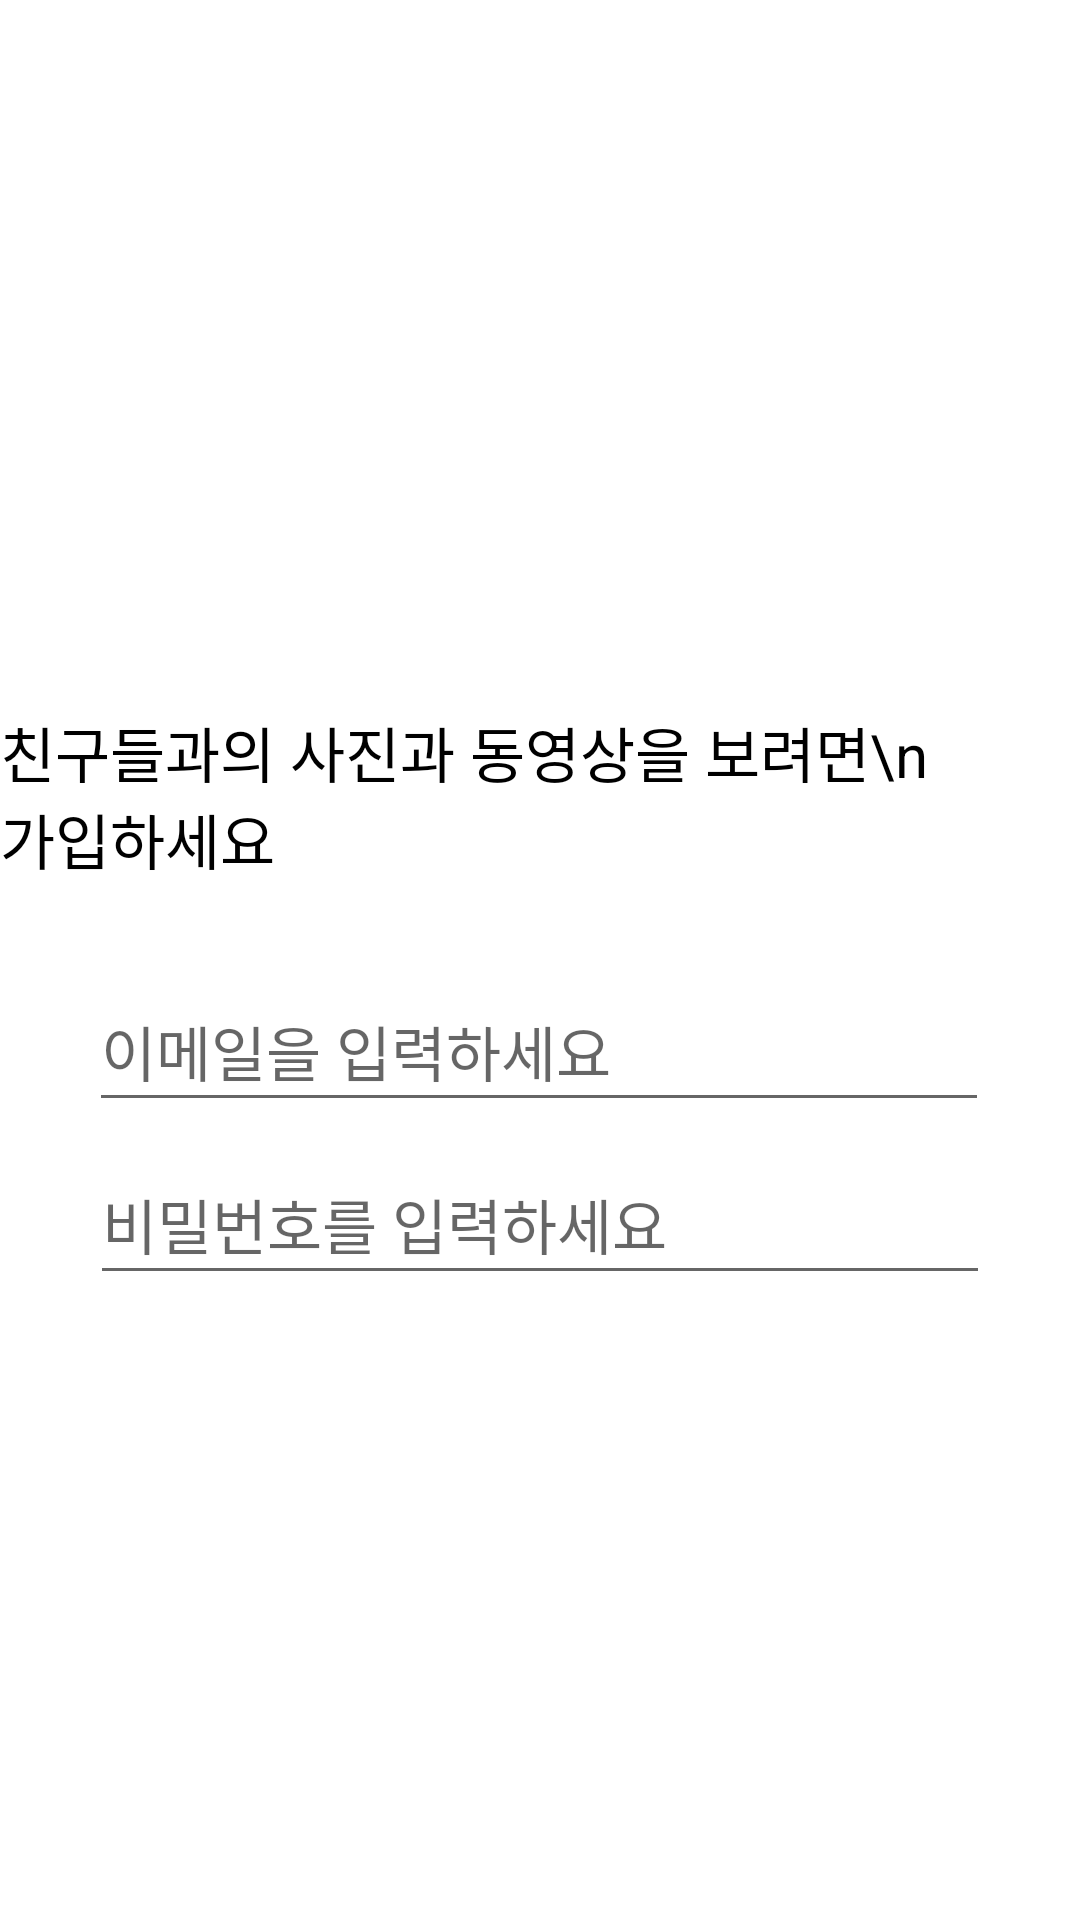

Reconstruct the res/layout file that produces this screen, plus the resources it refers to.
<!-- AndroidManifest.xml: application theme Theme.NewOne -->
<!-- res/layout/activity_register.xml -->
<?xml version="1.0" encoding="utf-8"?>
<androidx.constraintlayout.widget.ConstraintLayout xmlns:android="http://schemas.android.com/apk/res/android"
    xmlns:app="http://schemas.android.com/apk/res-auto"
    xmlns:tools="http://schemas.android.com/tools"
    android:layout_width="match_parent"
    android:layout_height="match_parent"
    tools:context=".RegisterActivity">

    <ImageView
        android:id="@+id/imageView2"
        android:layout_width="300dp"
        android:layout_height="200dp"
        android:layout_marginTop="50dp"
        android:layout_marginBottom="20dp"
        app:layout_constraintBottom_toTopOf="@+id/textView4"
        app:layout_constraintEnd_toEndOf="parent"
        app:layout_constraintHorizontal_bias="0.492"
        app:layout_constraintStart_toStartOf="parent"
        app:layout_constraintTop_toTopOf="parent"
        app:srcCompat="@drawable/logo_insta_regi" />

    <TextView
        android:id="@+id/textView4"
        android:layout_width="wrap_content"
        android:layout_height="wrap_content"
        android:text="친구들과의 사진과 동영상을 보려면\n
                  가입하세요"
        android:textColor="@color/black"
        android:textSize="20dp"
        app:layout_constraintBottom_toTopOf="@+id/et_email"
        app:layout_constraintEnd_toEndOf="parent"
        app:layout_constraintStart_toStartOf="parent"
        app:layout_constraintTop_toBottomOf="@+id/imageView2" />

    <EditText
        android:id="@+id/et_email"
        android:layout_width="300dp"
        android:layout_height="50dp"
        android:layout_marginTop="30dp"
        android:layout_marginBottom="300dp"
        android:ems="10"
        android:hint="이메일을 입력하세요"
        android:inputType="textEmailAddress"
        android:text=""
        android:textSize="20sp"
        app:layout_constraintBottom_toBottomOf="parent"
        app:layout_constraintEnd_toEndOf="parent"
        app:layout_constraintHorizontal_bias="0.493"
        app:layout_constraintStart_toStartOf="parent"
        app:layout_constraintTop_toBottomOf="@+id/textView4" />

    <EditText
        android:id="@+id/et_pw"
        android:layout_width="300dp"
        android:layout_height="50dp"
        android:layout_marginTop="5dp"
        android:layout_marginBottom="200dp"
        android:ems="10"
        android:hint="비밀번호를 입력하세요"
        android:inputType="textPassword"
        android:text=""
        android:textSize="20sp"
        app:layout_constraintBottom_toBottomOf="parent"
        app:layout_constraintEnd_toEndOf="parent"
        app:layout_constraintStart_toStartOf="parent"
        app:layout_constraintTop_toBottomOf="@+id/et_email"
        app:layout_constraintVertical_bias="0.234" />

    <androidx.appcompat.widget.AppCompatButton
        android:id="@+id/btn_regi"
        android:textSize="20sp"
        android:textStyle="bold"
        style="@style/Base.CardView"
        android:layout_width="300dp"
        android:layout_height="40dp"
        android:layout_marginTop="30dp"
        android:layout_marginBottom="164dp"
        android:background="@drawable/button_round"
        android:text="Sign up"
        android:textColor="@color/white"
        app:layout_constraintBottom_toBottomOf="parent"
        app:layout_constraintEnd_toEndOf="@+id/et_pw"
        app:layout_constraintHorizontal_bias="0.0"
        app:layout_constraintStart_toStartOf="@+id/et_pw"
        app:layout_constraintTop_toBottomOf="@+id/et_pw" />

</androidx.constraintlayout.widget.ConstraintLayout>
<!-- resources referenced by this layout -->
<resources>
  <style name="Theme.NewOne" parent="Theme.MaterialComponents.DayNight.NoActionBar">
          
          <item name="colorPrimary">#fb3958</item>
          <item name="colorPrimaryVariant">@color/purple_700</item>
          <item name="colorOnPrimary">@color/white</item>
          
          <item name="colorSecondary">@color/teal_200</item>
          <item name="colorSecondaryVariant">@color/teal_700</item>
          <item name="colorOnSecondary">@color/black</item>
          
          <item name="android:statusBarColor" tools:targetApi="l">?attr/colorPrimaryVariant</item>
          
      </style>
  <!-- not gathered from this repository: default colours our renderer supplied (Android Studio template values) -->
  <color name="purple_700">#FF3700B3</color>
  <color name="teal_200">#FF03DAC5</color>
  <color name="teal_700">#FF018786</color>
  <color name="black">#FF000000</color>
  <color name="white">#FFFFFFFF</color>
</resources>
